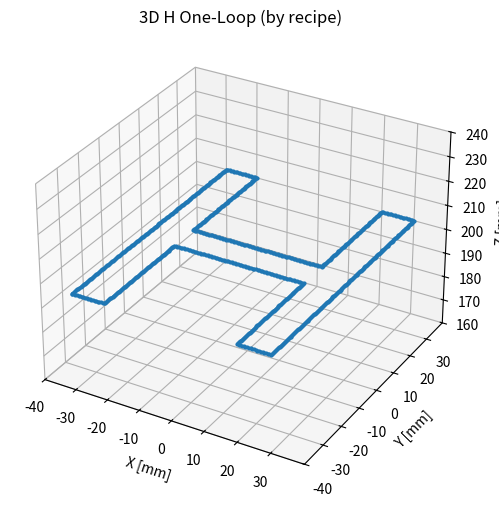

Recreate this plot in Python.
import numpy as np
import matplotlib.pyplot as plt

def _sample_polyline_3d(verts, step_mm=2.0):
    """按固定步长对3D折线均匀采样，包含首尾点且闭合不重复。"""
    pts = [verts[0].copy()]
    for i in range(len(verts)-1):
        a, b = verts[i], verts[i+1]
        seg = b - a
        L = np.linalg.norm(seg)
        if L == 0: 
            continue
        n = int(np.ceil(L / step_mm))
        for k in range(1, n+1):
            t = min(1.0, k / n)
            pts.append(a + t * seg)
    # 若闭合，去掉重复终点
    if np.linalg.norm(pts[0] - pts[-1]) < 1e-9:
        pts = pts[:-1]
    return np.array(pts)

def generate_H_by_recipe(L=40.0, x=5.0, y=20.0,
                         step_mm=2.0, sz = 200.0,
                         save_path="spline_trajectory.npz"):
    """按照指定笔顺生成单闭环'H'（气泡字外沿+横梁边缘一笔走完）"""
    # 参数校验
    assert L > 0 and x > 0 and y > 0, "L/x/y 必须为正数"
    assert L > x, "必须满足 L > x（横梁厚度小于总高度）"

    sx = -x-y/2
    sy = -L/2
    z = sz

    # 按“上L, 右x, 下(L-x)/2, 右y, 上(L-x)/2, 右x, 下L, 左x, 上(L-x)/2, 左y, 下(L-x)/2, 左x”
    h = (L - x) / 2.0

    p0  = np.array([sx,        sy,        z])          # 起点
    p1  = p0 + np.array([0.0,  L,         0.0])
    p2  = p1 + np.array([x,    0.0,       0.0])
    p3  = p2 + np.array([0.0, -h,         0.0])
    p4  = p3 + np.array([y,    0.0,       0.0])
    p5  = p4 + np.array([0.0,  h,         0.0])
    p6  = p5 + np.array([x,    0.0,       0.0])
    p7  = p6 + np.array([0.0, -L,         0.0])
    p8  = p7 + np.array([-x,   0.0,       0.0])
    p9  = p8 + np.array([0.0,  h,         0.0])
    p10 = p9 + np.array([-y,   0.0,       0.0])
    p11 = p10+ np.array([0.0, -h,         0.0])
    p12 = p11+ np.array([-x,   0.0,       0.0])        # 回到起点

    verts = np.stack([p0,p1,p2,p3,p4,p5,p6,p7,p8,p9,p10,p11,p12], axis=0)

    # 采样为等步长点列（闭环）
    points = _sample_polyline_3d(verts, step_mm=step_mm)
    # 末尾再接回起点，显式闭合
    points = np.vstack([points, points[0]])

    np.savez(save_path, points=points)
    print(f"[INFO] Saved H one-loop trajectory with {len(points)} points to {save_path}")
    return points

def plot_spline_3d(points):
    fig = plt.figure(figsize=(8,6))
    ax = fig.add_subplot(111, projection='3d')
    ax.plot(points[:,0], points[:,1], points[:,2], '-o', markersize=2)
    ax.set_title("3D H One-Loop (by recipe)")
    ax.set_xlabel("X [mm]")
    ax.set_ylabel("Y [mm]")
    ax.set_zlabel("Z [mm]")

    max_range = np.ptp(points, axis=0).max()/2
    mid = points.mean(axis=0)
    ax.set_xlim(mid[0]-max_range, mid[0]+max_range)
    ax.set_ylim(mid[1]-max_range, mid[1]+max_range)
    ax.set_zlim(mid[2]-max_range, mid[2]+max_range)
    plt.show()

if __name__ == "__main__":
    # 例子：中间净间距 20mm，笔画厚度 5mm，总高 40mm
    pts = generate_H_by_recipe(L=80.0, x=10.0, y=40.0, step_mm=0.5, sz = 200.0,
                               save_path="spline_trajectory.npz")
    plot_spline_3d(pts)
